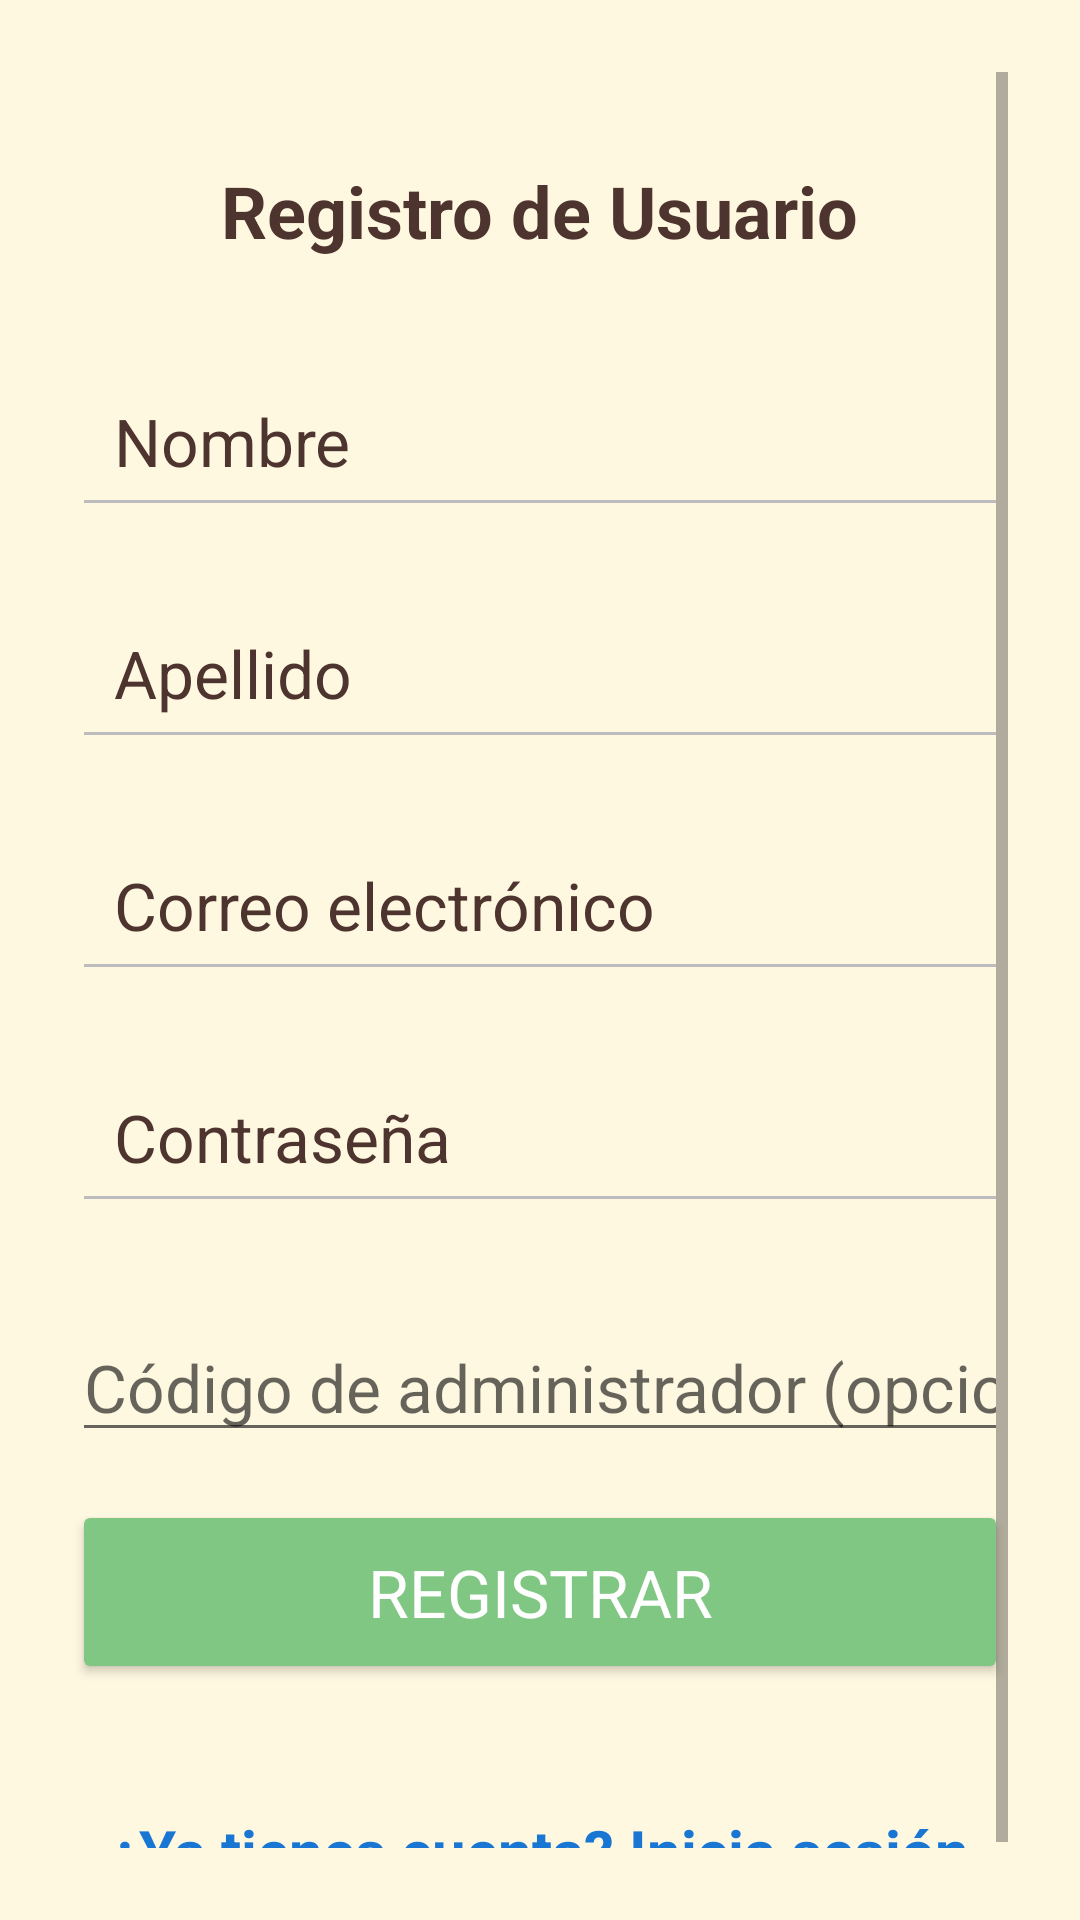

Produce the Android XML layout that renders to this screen, including the resource entries it uses.
<!-- AndroidManifest.xml: application theme Theme.ClonacionVoz -->
<!-- res/layout/activity_registro.xml -->
<?xml version="1.0" encoding="utf-8"?>
<ScrollView xmlns:android="http://schemas.android.com/apk/res/android"
    android:layout_width="match_parent"
    android:layout_height="match_parent"
    android:background="#FFF8E1"
    android:padding="24dp">

    <LinearLayout
        android:layout_width="match_parent"
        android:layout_height="wrap_content"
        android:orientation="vertical"
        android:gravity="center_horizontal">

        
        <TextView
            android:layout_width="wrap_content"
            android:layout_height="wrap_content"
            android:text="Registro de Usuario"
            android:textSize="24sp"
            android:textStyle="bold"
            android:textColor="#4E342E"
            android:layout_marginTop="30dp"
            android:layout_marginBottom="32dp" />

        
        <EditText
            android:id="@+id/etNombre"
            android:layout_width="match_parent"
            android:layout_height="wrap_content"
            android:hint="Nombre"
            android:textColorHint="#4E342E"
            android:textColor="#4E342E"
            android:textSize="22sp"
            android:padding="14dp"
            android:backgroundTint="#BDBDBD"
            android:layout_marginBottom="20dp" />

        
        <EditText
            android:id="@+id/etApellido"
            android:layout_width="match_parent"
            android:layout_height="wrap_content"
            android:hint="Apellido"
            android:textColorHint="#4E342E"
            android:textColor="#4E342E"
            android:textSize="22sp"
            android:padding="14dp"
            android:backgroundTint="#BDBDBD"
            android:layout_marginBottom="20dp" />

        
        <EditText
            android:id="@+id/etCorreo"
            android:layout_width="match_parent"
            android:layout_height="wrap_content"
            android:hint="Correo electrónico"
            android:textColorHint="#4E342E"
            android:textColor="#4E342E"
            android:textSize="22sp"
            android:padding="14dp"
            android:backgroundTint="#BDBDBD"
            android:inputType="textEmailAddress"
            android:layout_marginBottom="20dp" />

        
        <EditText
            android:id="@+id/etContrasena"
            android:layout_width="match_parent"
            android:layout_height="wrap_content"
            android:hint="Contraseña"
            android:textColorHint="#4E342E"
            android:textColor="#4E342E"
            android:textSize="22sp"
            android:padding="14dp"
            android:backgroundTint="#BDBDBD"
            android:inputType="textPassword"
            android:layout_marginBottom="30dp" />

        
        <EditText
            android:id="@+id/etCodigoAdmin"
            android:layout_width="match_parent"
            android:layout_height="wrap_content"
            android:hint="Código de administrador (opcional)"
            android:textSize="22sp"
            android:inputType="textPassword"
            android:layout_marginBottom="16dp"/>


        
        <Button
            android:id="@+id/btnRegistrar"
            android:layout_width="match_parent"
            android:layout_height="wrap_content"
            android:text="REGISTRAR"
            android:textSize="22sp"
            android:textColor="#FFFFFF"
            android:backgroundTint="#81C784"
            android:padding="16dp"
            android:layout_marginBottom="20dp" />

        
        <TextView
            android:id="@+id/tvError"
            android:layout_width="match_parent"
            android:layout_height="wrap_content"
            android:text=""
            android:textSize="20sp"
            android:textColor="#D32F2F"
            android:visibility="gone"
            android:gravity="center"
            android:layout_marginTop="8dp" />

        
        <TextView
            android:id="@+id/tvIrLogin"
            android:layout_width="wrap_content"
            android:layout_height="wrap_content"
            android:text="¿Ya tienes cuenta? Inicia sesión"
            android:textSize="20sp"
            android:textColor="#1976D2"
            android:textStyle="bold"
            android:layout_marginTop="10dp"
            android:gravity="center"
            android:clickable="true"
            android:focusable="true"
            android:minHeight="48dp"
            android:padding="12dp" />

    </LinearLayout>
</ScrollView>
<!-- resources referenced by this layout -->
<resources>
  <style name="Theme.ClonacionVoz" parent="Theme.MaterialComponents.DayNight.NoActionBar">
          
          <item name="colorPrimary">#AED581</item>
          <item name="colorPrimaryDark">#9CCC65</item> 
  
          
          <item name="colorAccent">#FFCC80</item>
  
          
          <item name="android:windowBackground">#FFF8E1</item>
  
          
          <item name="android:textColorPrimary">#3E2723</item>
  
          
          <item name="android:fontFamily">sans-serif</item>
      </style>
</resources>
